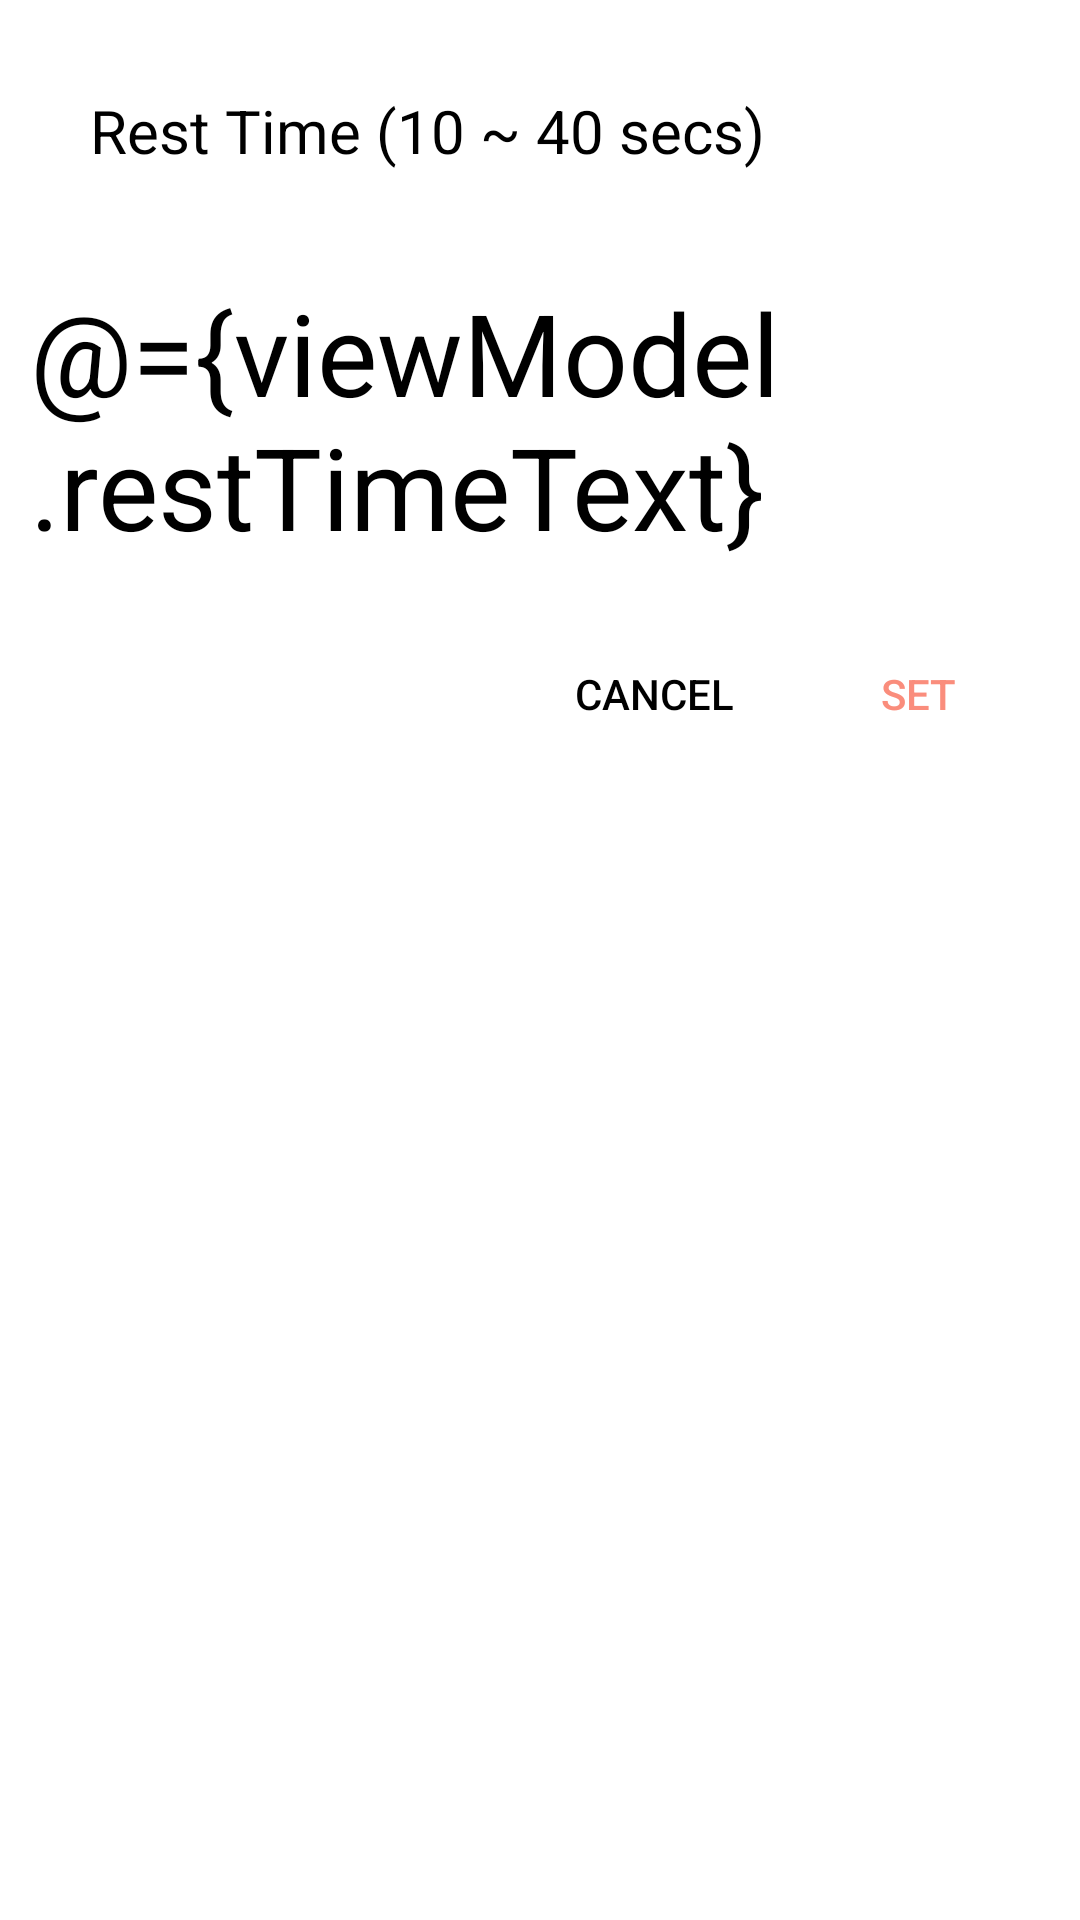

The Android layout XML behind this screen, and the referenced resources:
<!-- AndroidManifest.xml: application theme Theme.CarciNoFit. -->
<!-- res/layout/rest_set_dialog.xml -->
<?xml version="1.0" encoding="utf-8"?>
<layout xmlns:android="http://schemas.android.com/apk/res/android"
    xmlns:app="http://schemas.android.com/apk/res-auto"
    xmlns:tools="http://schemas.android.com/tools">
    <data>
        <variable
            name="viewModel"
            type="com.example.carcinofit.ui.viewmodels.ProfileViewModel" />
    </data>
<RelativeLayout
    android:layout_width="match_parent"
    android:layout_height="wrap_content"
    android:padding="10dp">

    <TextView
        android:id="@+id/weightHeading"
        android:layout_width="wrap_content"
        android:layout_height="wrap_content"
        android:layout_margin="20dp"
        android:text="@string/restSetHeading"
        android:textColor="@color/black"
        android:textSize="20sp" />

    <ImageButton
        android:id="@+id/decrementBtn"
        android:layout_width="wrap_content"
        android:layout_height="wrap_content"
        android:layout_below="@id/weightHeading"
        android:layout_marginHorizontal="5dp"
        android:layout_marginTop="18dp"
        android:layout_toStartOf="@id/durTv"
        android:background="@android:color/transparent"
        android:clickable="false"
        android:onClick="@{()->viewModel.decrementRestSet()}"
        android:contentDescription="@string/decrement"
        android:padding="10dp"
        android:src="@drawable/ic_baseline_remove_24"
        app:tint="@color/dimGray" />

    <TextView
        android:id="@+id/durTv"
        android:layout_width="wrap_content"
        android:layout_height="wrap_content"
        android:layout_below="@id/weightHeading"
        android:layout_centerHorizontal="true"
        android:layout_marginTop="15dp"
        android:text="@={viewModel.restTimeText}"
        android:textColor="@color/black"
        android:textSize="38sp"
        tools:text="10" />

    <ImageButton
        android:id="@+id/incrementBtn"
        android:layout_width="wrap_content"
        android:layout_height="wrap_content"
        android:layout_below="@id/weightHeading"
        android:layout_marginHorizontal="5dp"
        android:layout_marginTop="18dp"
        android:layout_toEndOf="@id/durTv"
        android:background="@android:color/transparent"
        android:clickable="false"
        android:contentDescription="@string/increment"
        android:onClick="@{()->viewModel.incrementRestSet()}"
        android:padding="10dp"
        android:src="@drawable/ic_baseline_add_24"
        app:tint="@color/dimGray" />

    <Button
        android:id="@+id/setBtn"
        android:layout_width="wrap_content"
        android:layout_height="wrap_content"
        android:layout_below="@id/durTv"
        android:layout_alignParentEnd="true"
        android:layout_marginTop="20dp"
        android:background="@android:color/transparent"
        android:text="Set"
        android:textColor="@color/secondaryColor" />

    <Button
        android:layout_width="wrap_content"
        android:layout_height="wrap_content"
        android:layout_below="@id/durTv"
        android:layout_marginTop="20dp"
        android:layout_marginBottom="20dp"
        android:layout_toStartOf="@id/setBtn"
        android:background="@android:color/transparent"
        android:text="Cancel"
        android:id="@+id/cancelBtn"
        android:textColor="@color/black" />


</RelativeLayout>
</layout>
<!-- resources referenced by this layout -->
<resources>
  <color name="black">#FF000000</color>
  <color name="dimGray">#696969</color>
  <color name="secondaryColor">#fa8d7c</color>
  <string name="decrement">decrement</string>
  <string name="increment">increment</string>
  <string name="restSetHeading">Rest Time (10 ~ 40 secs)</string>
  <style name="Theme.CarciNoFit." parent="Theme.MaterialComponents.Light.NoActionBar">
          
          <item name="colorPrimary">@color/secondaryColor</item>
          <item name="colorPrimaryVariant">@color/secondaryDarkColor</item>
          <item name="colorOnPrimary">@color/primary</item>
          
          <item name="colorSecondary">@color/secondaryLightColor</item>
          <item name="colorSecondaryVariant">@color/secondaryColor</item>
          <item name="colorOnSecondary">@color/black</item>
  
          <item name="windowActionBar">false</item>
          <item name="windowNoTitle">true</item>
          
          <item name="android:windowTranslucentStatus">true</item>
          <item name="android:statusBarColor" tools:targetApi="l">?attr/colorPrimaryVariant</item>
          
      </style>
  <color name="secondaryDarkColor">#c45e50</color>
  <color name="primary">#CCCCCC</color>
  <color name="secondaryLightColor">#ffbeab</color>
</resources>
